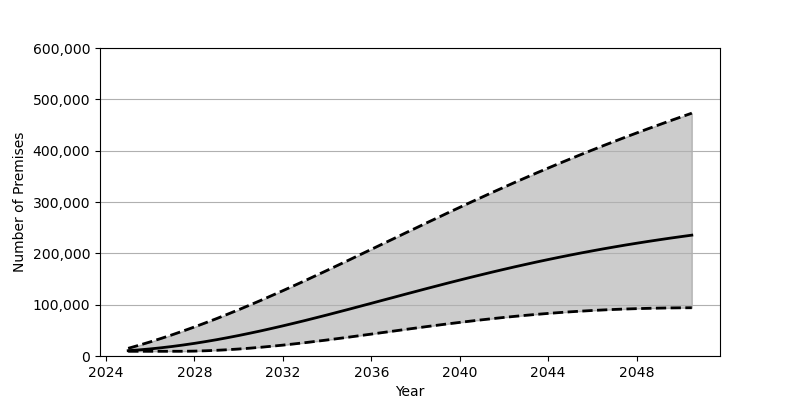

The file beside this chart, header and first rows:
Date, Low, Base, High
2025-01-01, 9183, 10362, 14929
2025-07-01, 9183, 11914, 21050
2026-01-01, 9183, 13810, 27519
2026-07-01, 9183, 16044, 34332
2027-01-01, 9187, 18601, 41455
2027-07-01, 9231, 21459, 48879
2028-01-01, 9561, 24614, 56600
2028-07-01, 10197, 28051, 64619
2029-01-01, 11095, 31758, 72885
2029-07-01, 12234, 35710, 81406
2030-01-01, 13616, 39907, 90176
2030-07-01, 15225, 44320, 99156
2031-01-01, 17035, 48935, 108346
2031-07-01, 19033, 53740, 117727
2032-01-01, 21198, 58722, 127277
2032-07-01, 23525, 63852, 136974
2033-01-01, 25987, 69124, 146813
2033-07-01, 28566, 74513, 156776
2034-01-01, 31248, 80008, 166844
2034-07-01, 34014, 85585, 176992
2035-01-01, 36860, 91230, 187211
2035-07-01, 39751, 96930, 197473
2036-01-01, 42671, 102665, 207773
2036-07-01, 45611, 108421, 218100
2037-01-01, 48556, 114165, 228424
2037-07-01, 51486, 119909, 238727
2038-01-01, 54385, 125619, 249011
2038-07-01, 57251, 131289, 259253
2039-01-01, 60062, 136906, 269435
2039-07-01, 62798, 142453, 279552
2040-01-01, 65459, 147921, 289599
2040-07-01, 68032, 153310, 299552
2041-01-01, 70513, 158588, 309405
2041-07-01, 72883, 163770, 319159
2042-01-01, 75142, 168846, 328790
2042-07-01, 77286, 173795, 338316
2043-01-01, 79298, 178614, 347712
2043-07-01, 81191, 183320, 356976
2044-01-01, 82952, 187885, 366118
2044-07-01, 84584, 192324, 375133
2045-01-01, 86076, 196632, 383998
2045-07-01, 87432, 200797, 392738
2046-01-01, 88664, 204829, 401354
2046-07-01, 89756, 208738, 409817
2047-01-01, 90713, 212500, 418154
2047-07-01, 91546, 216146, 426372
2048-01-01, 92248, 219654, 434453
2048-07-01, 92834, 223039, 442410
2049-01-01, 93286, 226308, 450243
2049-07-01, 93637, 229456, 457965
2050-01-01, 93866, 232488, 465568
2050-07-01, 94003, 235413, 473054
